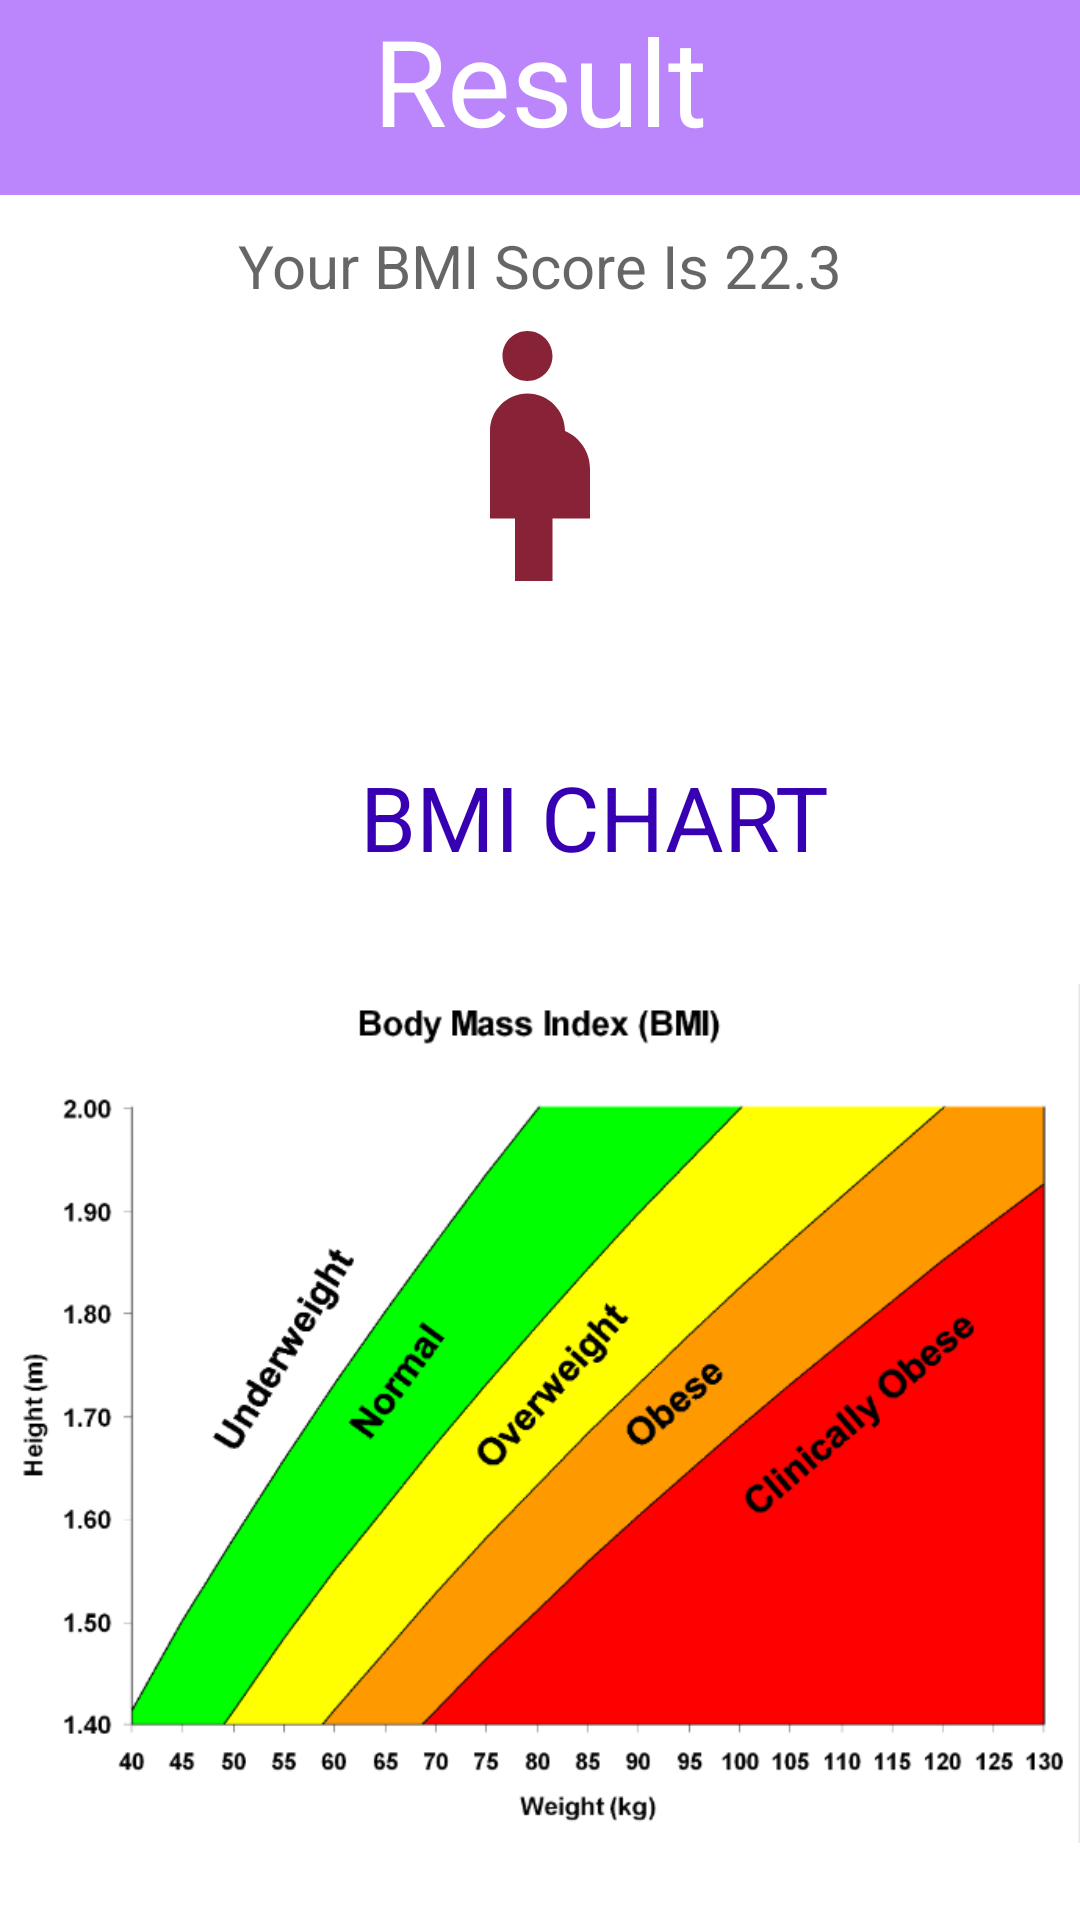

Layout XML and referenced resources for this Android screen:
<!-- AndroidManifest.xml: application theme Theme.BMICalculator -->
<!-- res/layout/fragment_result.xml -->
<?xml version="1.0" encoding="utf-8"?>
<LinearLayout xmlns:android="http://schemas.android.com/apk/res/android"
    xmlns:tools="http://schemas.android.com/tools"
    android:layout_width="match_parent"
    android:layout_height="match_parent"
    tools:context=".ResultFragment"
    android:orientation="vertical">

    <TextView
        android:layout_width="match_parent"
        android:layout_height="65dp"
        android:text="Result"
        android:textSize="40dp"
        android:textAlignment="center"
        android:background="@color/purple_200"
        android:textColor="@color/white"
        ></TextView>


        <TextView
            android:id="@+id/scoreShowTv"
            android:layout_width="wrap_content"
            android:layout_height="wrap_content"
            android:hint="Your BMI Score Is 22.3"
            android:layout_marginTop="10dp"
            android:layout_gravity="center"
            android:textSize="20sp"
            >

        </TextView>


    <ImageView
        android:id="@+id/imageId"
        android:layout_width="100dp"
        android:layout_height="100dp"
        android:layout_gravity="center"
        android:src="@drawable/ic_baseline_pregnant_woman_24">

    </ImageView>

    <TextView
        android:layout_width="wrap_content"
        android:layout_height="wrap_content"
        android:layout_marginLeft="120dp"
        android:layout_marginTop="50dp"
        android:text="BMI CHART"
        android:textColor="@color/purple_700"
        android:textSize="30sp"></TextView>

    <ImageView
        android:layout_width="wrap_content"
        android:layout_height="wrap_content"
        android:layout_marginTop="10dp"
        android:src="@drawable/bmi">


    </ImageView>

   


    



</LinearLayout>
<!-- resources referenced by this layout -->
<resources>
  <!-- drawable bmi: png bitmap (drawable, 56418 bytes) -->
  <!-- drawable ic_baseline_pregnant_woman_24 (drawable) -->
  <vector android:height="24dp" android:tint="#882236"
      android:viewportHeight="24" android:viewportWidth="24"
      android:width="24dp" xmlns:android="http://schemas.android.com/apk/res/android">
      <path android:fillColor="@android:color/white" android:pathData="M9,4c0,-1.11 0.89,-2 2,-2s2,0.89 2,2s-0.89,2 -2,2S9,5.11 9,4zM16,13c-0.01,-1.34 -0.83,-2.51 -2,-3c0,-1.66 -1.34,-3 -3,-3s-3,1.34 -3,3v7h2v5h3v-5h3V13z"/>
  </vector>
  <style name="Theme.BMICalculator" parent="Theme.MaterialComponents.Light.NoActionBar">
          <item name="android:forceDarkAllowed" tools:targetApi="q">false</item>
          
          <item name="colorPrimary">@color/purple_500</item>
          <item name="colorPrimaryVariant">@color/purple_700</item>
          <item name="colorOnPrimary">@color/white</item>
          
          <item name="colorSecondary">@color/teal_200</item>
          <item name="colorSecondaryVariant">@color/teal_700</item>
          <item name="colorOnSecondary">@color/black</item>
          
          <item name="android:statusBarColor" tools:targetApi="l">?attr/colorPrimaryVariant</item>
          
      </style>
  <!-- not gathered from this repository: default colours our renderer supplied (Android Studio template values) -->
  <color name="purple_200">#FFBB86FC</color>
  <color name="purple_500">#FF6200EE</color>
  <color name="purple_700">#FF3700B3</color>
  <color name="teal_200">#FF03DAC5</color>
  <color name="teal_700">#FF018786</color>
  <color name="black">#FF000000</color>
  <color name="white">#FFFFFFFF</color>
</resources>
